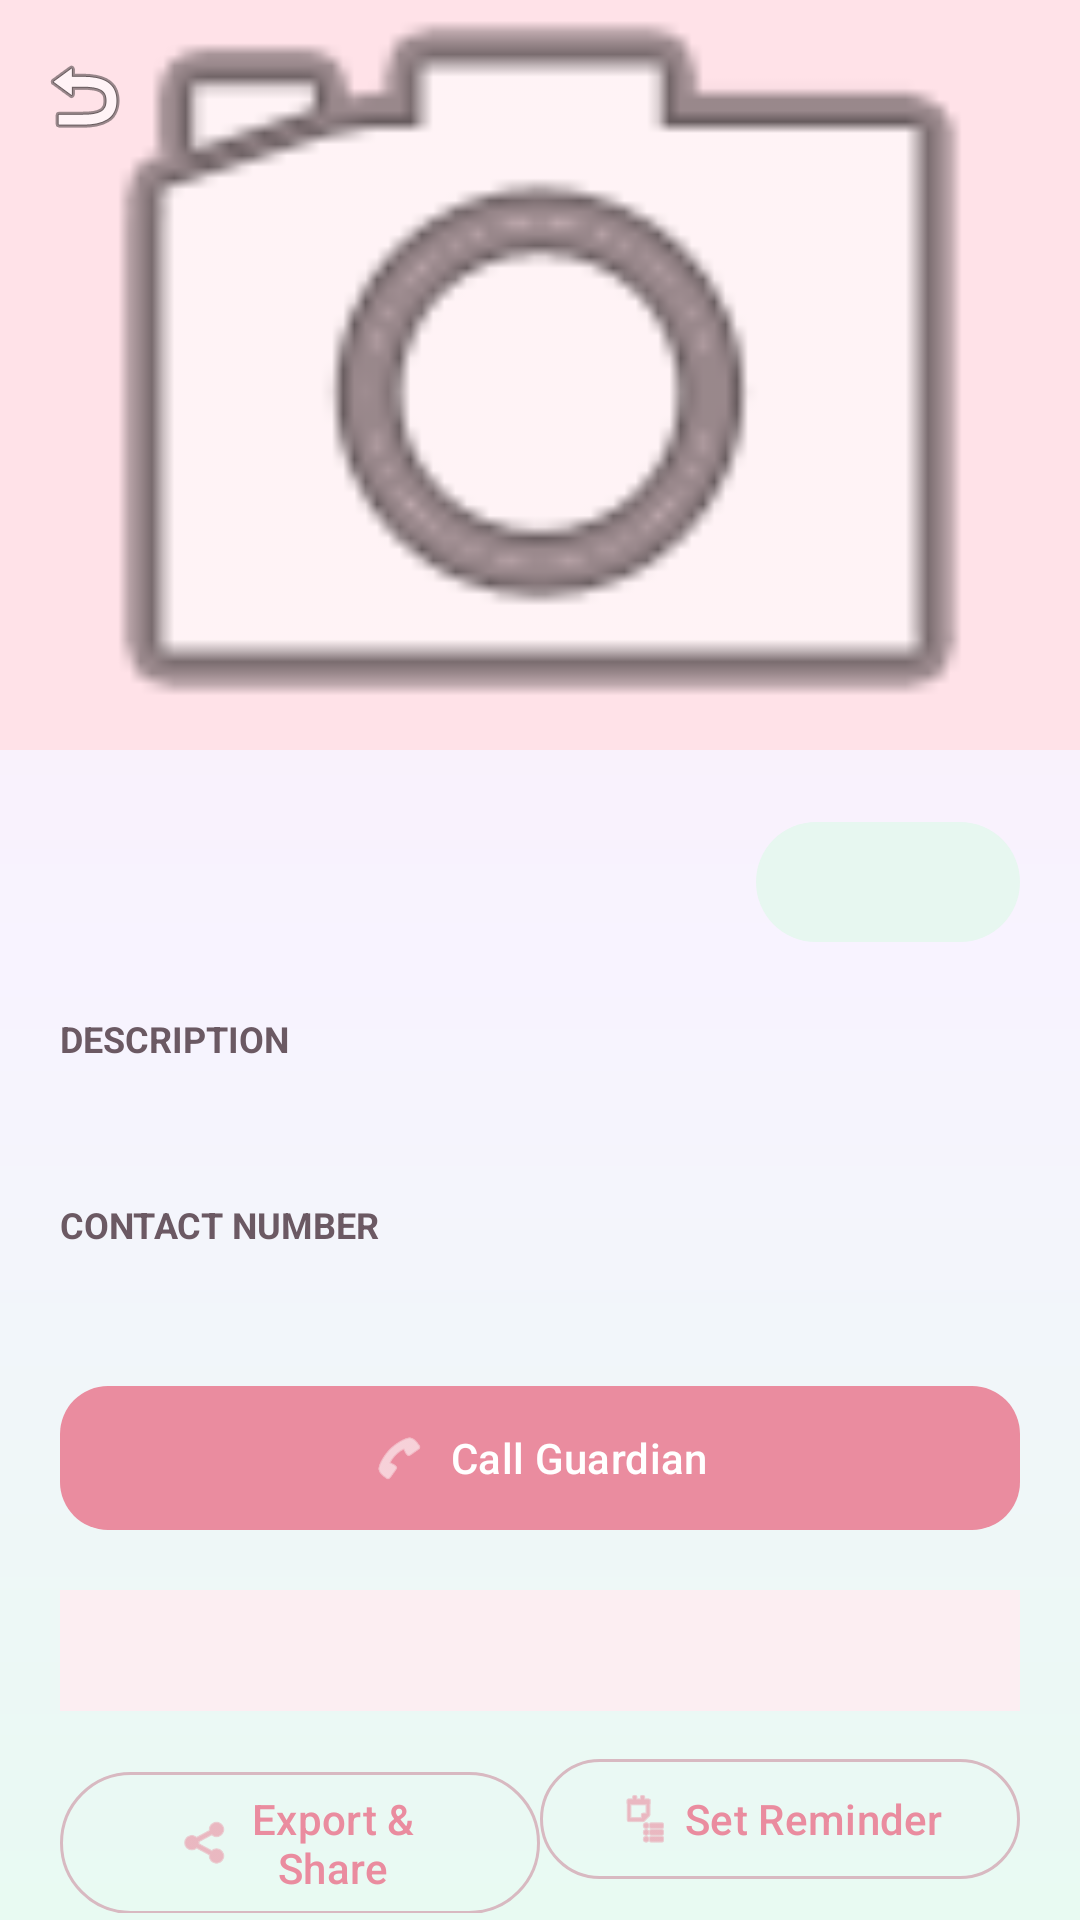

Produce the Android XML layout that renders to this screen, including the resource entries it uses.
<!-- AndroidManifest.xml: application theme Theme.HearthPaw -->
<!-- res/layout/activity_pet_detail.xml -->
<?xml version="1.0" encoding="utf-8"?>
<androidx.coordinatorlayout.widget.CoordinatorLayout xmlns:android="http://schemas.android.com/apk/res/android"
    xmlns:app="http://schemas.android.com/apk/res-auto"
    xmlns:tools="http://schemas.android.com/tools"
    android:layout_width="match_parent"
    android:layout_height="match_parent"
    android:background="@drawable/bg_app_gradient"
    tools:context=".ui.detail.PetDetailActivity">

    <com.google.android.material.appbar.AppBarLayout
        android:id="@+id/app_bar_detail"
        android:layout_width="match_parent"
        android:layout_height="250dp"
        android:background="@color/hearthpaw_primary_container">

        <com.google.android.material.appbar.CollapsingToolbarLayout
            android:id="@+id/collapsing_toolbar"
            android:layout_width="match_parent"
            android:layout_height="match_parent"
            app:contentScrim="@color/hearthpaw_primary"
            app:layout_scrollFlags="scroll|exitUntilCollapsed"
            app:titleEnabled="false">

            <ImageView
                android:id="@+id/detail_pet_photo"
                android:layout_width="match_parent"
                android:layout_height="match_parent"
                android:scaleType="centerCrop"
                android:src="@android:drawable/ic_menu_camera"
                app:layout_collapseMode="parallax" />

            <androidx.appcompat.widget.Toolbar
                android:id="@+id/toolbar_detail"
                android:layout_width="match_parent"
                android:layout_height="?attr/actionBarSize"
                app:layout_collapseMode="pin"
                app:navigationIcon="@android:drawable/ic_menu_revert" />

        </com.google.android.material.appbar.CollapsingToolbarLayout>

    </com.google.android.material.appbar.AppBarLayout>

    <androidx.core.widget.NestedScrollView
        android:layout_width="match_parent"
        android:layout_height="match_parent"
        app:layout_behavior="@string/appbar_scrolling_view_behavior">

        <LinearLayout
            android:layout_width="match_parent"
            android:layout_height="wrap_content"
            android:orientation="vertical"
            android:padding="20dp">

            <RelativeLayout
                android:layout_width="match_parent"
                android:layout_height="wrap_content">

                <TextView
                    android:id="@+id/detail_pet_name"
                    android:layout_width="wrap_content"
                    android:layout_height="wrap_content"
                    android:fontFamily="sans-serif-medium"
                    android:textColor="@color/hearthpaw_on_primary_container"
                    android:textSize="28sp"
                    android:textStyle="bold"
                    tools:text="Luna" />

                <com.google.android.material.button.MaterialButton
                    android:id="@+id/btn_status_toggle"
                    style="@style/Widget.Material3.Button.TonalButton"
                    android:layout_width="wrap_content"
                    android:layout_height="wrap_content"
                    android:layout_alignParentEnd="true"
                    android:layout_centerVertical="true"
                    android:paddingHorizontal="12dp"
                    android:textSize="12sp"
                    tools:text="Searching for Owner" />
            </RelativeLayout>

            <TextView
                android:id="@+id/detail_pet_status"
                android:layout_width="wrap_content"
                android:layout_height="wrap_content"
                android:layout_marginTop="4dp"
                android:textColor="@color/hearthpaw_primary"
                android:textSize="14sp"
                android:textStyle="bold"
                android:visibility="gone" />

            <TextView
                android:layout_width="match_parent"
                android:layout_height="wrap_content"
                android:layout_marginTop="20dp"
                android:text="@string/detail_description_label"
                android:textAllCaps="true"
                android:textColor="@color/hearthpaw_text_soft"
                android:textSize="12sp"
                android:textStyle="bold" />

            <TextView
                android:id="@+id/detail_pet_description"
                android:layout_width="match_parent"
                android:layout_height="wrap_content"
                android:layout_marginTop="4dp"
                android:lineSpacingExtra="4dp"
                android:textColor="@color/hearthpaw_on_primary_container"
                android:textSize="16sp"
                tools:text="A very friendly golden retriever found near the park." />

            <TextView
                android:layout_width="match_parent"
                android:layout_height="wrap_content"
                android:layout_marginTop="20dp"
                android:text="@string/detail_contact_label"
                android:textAllCaps="true"
                android:textColor="@color/hearthpaw_text_soft"
                android:textSize="12sp"
                android:textStyle="bold" />

            <TextView
                android:id="@+id/detail_pet_phone"
                android:layout_width="match_parent"
                android:layout_height="wrap_content"
                android:layout_marginTop="4dp"
                android:textColor="@color/hearthpaw_on_primary_container"
                android:textSize="16sp"
                tools:text="+63 912 345 6789" />

            <com.google.android.material.button.MaterialButton
                android:id="@+id/btn_call_pet"
                android:layout_width="match_parent"
                android:layout_height="56dp"
                android:layout_marginTop="16dp"
                android:text="@string/detail_call_button"
                app:cornerRadius="16dp"
                app:icon="@android:drawable/ic_menu_call"
                app:iconGravity="textStart" />

            
            <TextView
                android:id="@+id/tv_status_history"
                android:layout_width="match_parent"
                android:layout_height="wrap_content"
                android:layout_marginTop="16dp"
                android:padding="12dp"
                android:background="@color/hearthpaw_card_soft"
                android:textColor="@color/hearthpaw_on_primary_container"
                android:textSize="12sp"
                android:fontFamily="monospace"
                tools:text="Found: Jan 01, 2026 10:30\nStatus: Searching for Owner (Jan 02, 2026 14:15)" />

            
            <LinearLayout
                android:layout_width="match_parent"
                android:layout_height="wrap_content"
                android:layout_marginTop="12dp"
                android:orientation="horizontal"
                android:spacing="8dp">

                <com.google.android.material.button.MaterialButton
                    android:id="@+id/btn_export_share"
                    style="@style/Widget.Material3.Button.OutlinedButton"
                    android:layout_width="0dp"
                    android:layout_height="wrap_content"
                    android:layout_weight="1"
                    android:text="@string/export_share"
                    app:icon="@android:drawable/ic_menu_share"
                    app:iconGravity="textStart" />

                <com.google.android.material.button.MaterialButton
                    android:id="@+id/btn_set_reminder"
                    style="@style/Widget.Material3.Button.OutlinedButton"
                    android:layout_width="0dp"
                    android:layout_height="wrap_content"
                    android:layout_weight="1"
                    android:text="@string/set_reminder"
                    app:icon="@android:drawable/ic_menu_agenda"
                    app:iconGravity="textStart" />
            </LinearLayout>

            
            <View
                android:layout_width="match_parent"
                android:layout_height="1dp"
                android:layout_marginTop="24dp"
                android:background="@color/hearthpaw_outline" />

            <RelativeLayout
                android:layout_width="match_parent"
                android:layout_height="wrap_content"
                android:layout_marginTop="20dp">

                <TextView
                    android:layout_width="wrap_content"
                    android:layout_height="wrap_content"
                    android:text="Care Log"
                    android:textAllCaps="true"
                    android:textColor="@color/hearthpaw_on_primary_container"
                    android:textSize="18sp"
                    android:textStyle="bold" />

                <com.google.android.material.button.MaterialButton
                    android:id="@+id/btn_add_task"
                    style="@style/Widget.Material3.Button.IconButton"
                    android:layout_width="wrap_content"
                    android:layout_height="wrap_content"
                    android:layout_alignParentEnd="true"
                    app:icon="@android:drawable/ic_input_add"
                    app:iconTint="@color/hearthpaw_primary" />
            </RelativeLayout>

            <androidx.recyclerview.widget.RecyclerView
                android:id="@+id/rv_care_tasks"
                android:layout_width="match_parent"
                android:layout_height="wrap_content"
                android:layout_marginTop="8dp"
                android:nestedScrollingEnabled="false"
                tools:listitem="@android:layout/simple_list_item_2" />

            <TextView
                android:id="@+id/tv_empty_care_log"
                android:layout_width="match_parent"
                android:layout_height="wrap_content"
                android:layout_marginTop="8dp"
                android:gravity="center"
                android:text="No care tasks scheduled yet."
                android:textColor="@color/hearthpaw_text_soft"
                android:visibility="gone" />

            <View
                android:layout_width="match_parent"
                android:layout_height="100dp" />

        </LinearLayout>
    </androidx.core.widget.NestedScrollView>

</androidx.coordinatorlayout.widget.CoordinatorLayout>
<!-- resources referenced by this layout -->
<resources>
  <color name="hearthpaw_card_soft">#FFFCEEF2</color>
  <color name="hearthpaw_on_primary_container">#FF4A2430</color>
  <color name="hearthpaw_outline">#FFD8B9C1</color>
  <color name="hearthpaw_primary">#FFEA8C9F</color>
  <color name="hearthpaw_primary_container">#FFFFE2E8</color>
  <color name="hearthpaw_text_soft">#FF6B5963</color>
  <!-- drawable bg_app_gradient (drawable) -->
  <?xml version="1.0" encoding="utf-8"?>
  <shape xmlns:android="http://schemas.android.com/apk/res/android" android:shape="rectangle">
      <gradient
          android:angle="270"
          android:startColor="#FFFCEEF2"
          android:centerColor="#FFF8F3FF"
          android:endColor="#FFE8FAF2" />
  </shape>
  <string name="detail_call_button">Call Guardian</string>
  <string name="detail_contact_label">Contact Number</string>
  <string name="detail_description_label">Description</string>
  <string name="export_share">Export &amp; Share</string>
  <string name="set_reminder">Set Reminder</string>
  <style name="Theme.HearthPaw" parent="Base.Theme.HearthPaw" />
  <style name="Base.Theme.HearthPaw" parent="Theme.Material3.DayNight.NoActionBar">
          <item name="colorPrimary">@color/hearthpaw_primary</item>
          <item name="colorOnPrimary">@color/hearthpaw_on_primary</item>
          <item name="colorPrimaryContainer">@color/hearthpaw_primary_container</item>
          <item name="colorOnPrimaryContainer">@color/hearthpaw_on_primary_container</item>
          <item name="colorSecondary">@color/hearthpaw_secondary</item>
          <item name="colorOnSecondary">@color/hearthpaw_on_secondary</item>
          <item name="colorSecondaryContainer">@color/hearthpaw_secondary_container</item>
          <item name="colorOnSecondaryContainer">@color/hearthpaw_on_secondary_container</item>
          <item name="colorTertiary">@color/hearthpaw_tertiary</item>
          <item name="colorSurface">@color/hearthpaw_surface</item>
          <item name="colorSurfaceVariant">@color/hearthpaw_surface_variant</item>
          <item name="colorOutline">@color/hearthpaw_outline</item>
          <item name="android:colorBackground">@color/hearthpaw_background</item>
          <item name="android:statusBarColor">@color/hearthpaw_primary_container</item>
          <item name="android:navigationBarColor">@color/hearthpaw_background</item>
          <item name="android:windowLightStatusBar">false</item>
          <item name="materialCardViewStyle">@style/Widget.HearthPaw.Card</item>
          <item name="materialButtonStyle">@style/Widget.HearthPaw.Button</item>
      </style>
  <color name="hearthpaw_on_primary">#FFFFFFFF</color>
  <color name="hearthpaw_secondary">#FF7CCFB5</color>
  <color name="hearthpaw_on_secondary">#FF0F2A25</color>
  <color name="hearthpaw_secondary_container">#FFE7F7F0</color>
  <color name="hearthpaw_on_secondary_container">#FF12382F</color>
  <color name="hearthpaw_tertiary">#FFF0B76B</color>
  <color name="hearthpaw_surface">#FFFFFBFD</color>
  <color name="hearthpaw_surface_variant">#FFF4E8EC</color>
  <color name="hearthpaw_background">#FFFFF8FA</color>
  <style name="Widget.HearthPaw.Card" parent="Widget.Material3.CardView.Elevated">
          <item name="cardCornerRadius">24dp</item>
          <item name="cardElevation">2dp</item>
      </style>
  <style name="Widget.HearthPaw.Button" parent="Widget.Material3.Button">
          <item name="cornerRadius">22dp</item>
      </style>
</resources>
